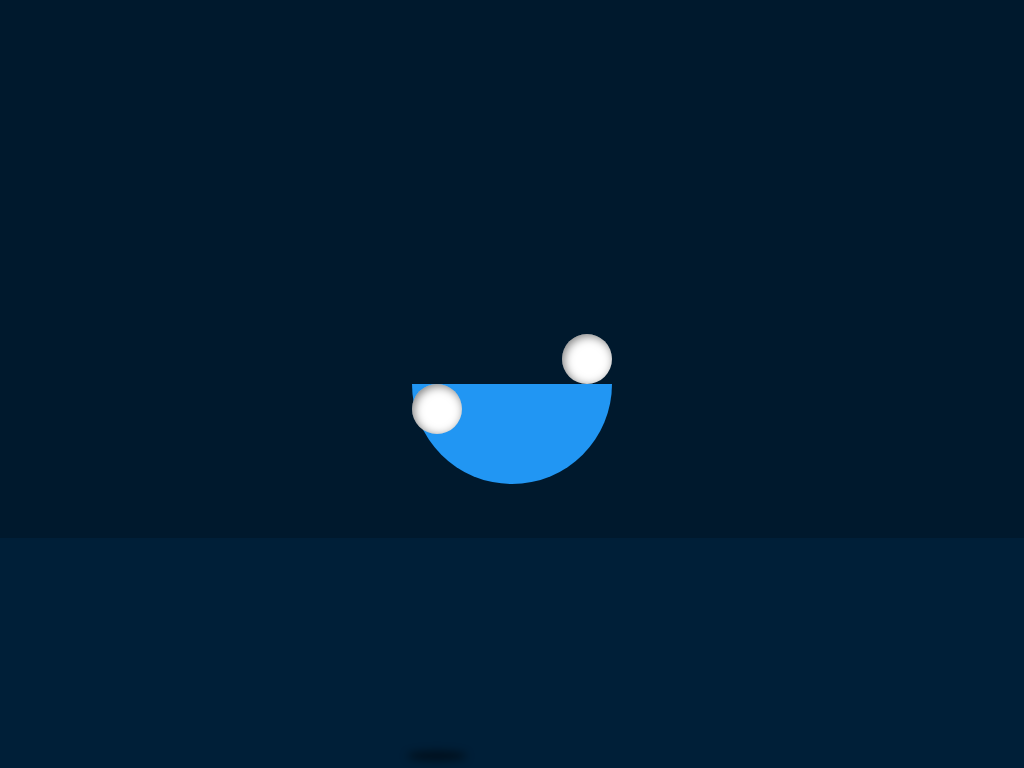

Reproduce this picture with HTML and CSS.

<!-- file: index.html -->
<!DOCTYPE html>
<html lang="en">
<head>
	<meta charset="UTF-8">
	<meta name="viewport" content="width=device-width, initial-scale=1.0">
	<title>Perpetual Effects Pure CSS</title>
	<link rel="stylesheet" href="style.css">
</head>
<body>
	<div class="loader">
		<div class="semi-circle"></div>
		<div class="ball"></div>
		<div class="ball ball2"></div>
	</div>

	


</body>
</html>

/* file: style.css */
*{
	margin: 0;
	padding: 0;
	box-sizing: border-box;
}

body{
	background: #001f38;
	display: flex;
	justify-content: center;
	align-items: center;
}

body:before{
	content: '';
	position: absolute;
	top: 0;
	left: 0;
	width: 100%;
	height: 70%;
	background: rgba(0,0,0,0.2);
}

.loader{
	position: relative;
	height: 100vh;
	width: 200px;
}

.loader:before{
	content: '';
	position: absolute;
	bottom: 7px;
	left: -5px;
	height: 10px;
	width: 60px;
	background: #000;
	border-radius: 50%;
	filter: blur(4px);
	opacity: 0.5;
	animation: shadow 2s linear infinite;
	animation-delay: -1s;
}

@keyframes shadow{
	0%,100%{
		transform: scale(1.5);
		opacity: 0.2;
	}

	30%,40%{
		transform: scale(0.8);
		opacity: 0.5;
	}
}

.loader .semi-circle{
	position: absolute;
	top: calc(50% - 100px);
	left: calc(50% - 100px);
	width: 200px;
	height: 200px;
	border-bottom: 100px solid #2196f3;
	border-radius: 50%;
	animation: rotate 2s linear infinite;
}

@keyframes rotate{
	0%{
		transform: rotate(360deg);
	}

	100%{
		transform: rotate(0deg);
	}
}

.ball{
	position: absolute;
	top: calc(50% - 50px);
	left: calc(50% + 50px);
	width: 50px;
	height: 50px;
	background: #fff;
	border-radius: 50%;
	box-shadow: inset 2px 2px 10px rgba(0,0,0,0.5);
	animation: bounce 2s linear infinite;
}

@keyframes bounce{
	0%,100%{
		transform: translateY(0px);
	}

	30%{
		transform: translateY(-200px);
	}

	40%{
		transform: translateY(-250px);
	}
}

.ball2{
	position: absolute;
	top: calc(50% + 0px);
	left: calc(50% - 100px);
	z-index: 1;
	animation: bounce2 2s linear infinite;
	animation-delay: -1s;
}

@keyframes bounce2{
	0%,100%{
		transform: translateY(0px);
	}

	30%{
		transform: translateY(200px);
	}

	40%{
		transform: translateY(250px);
	}
}